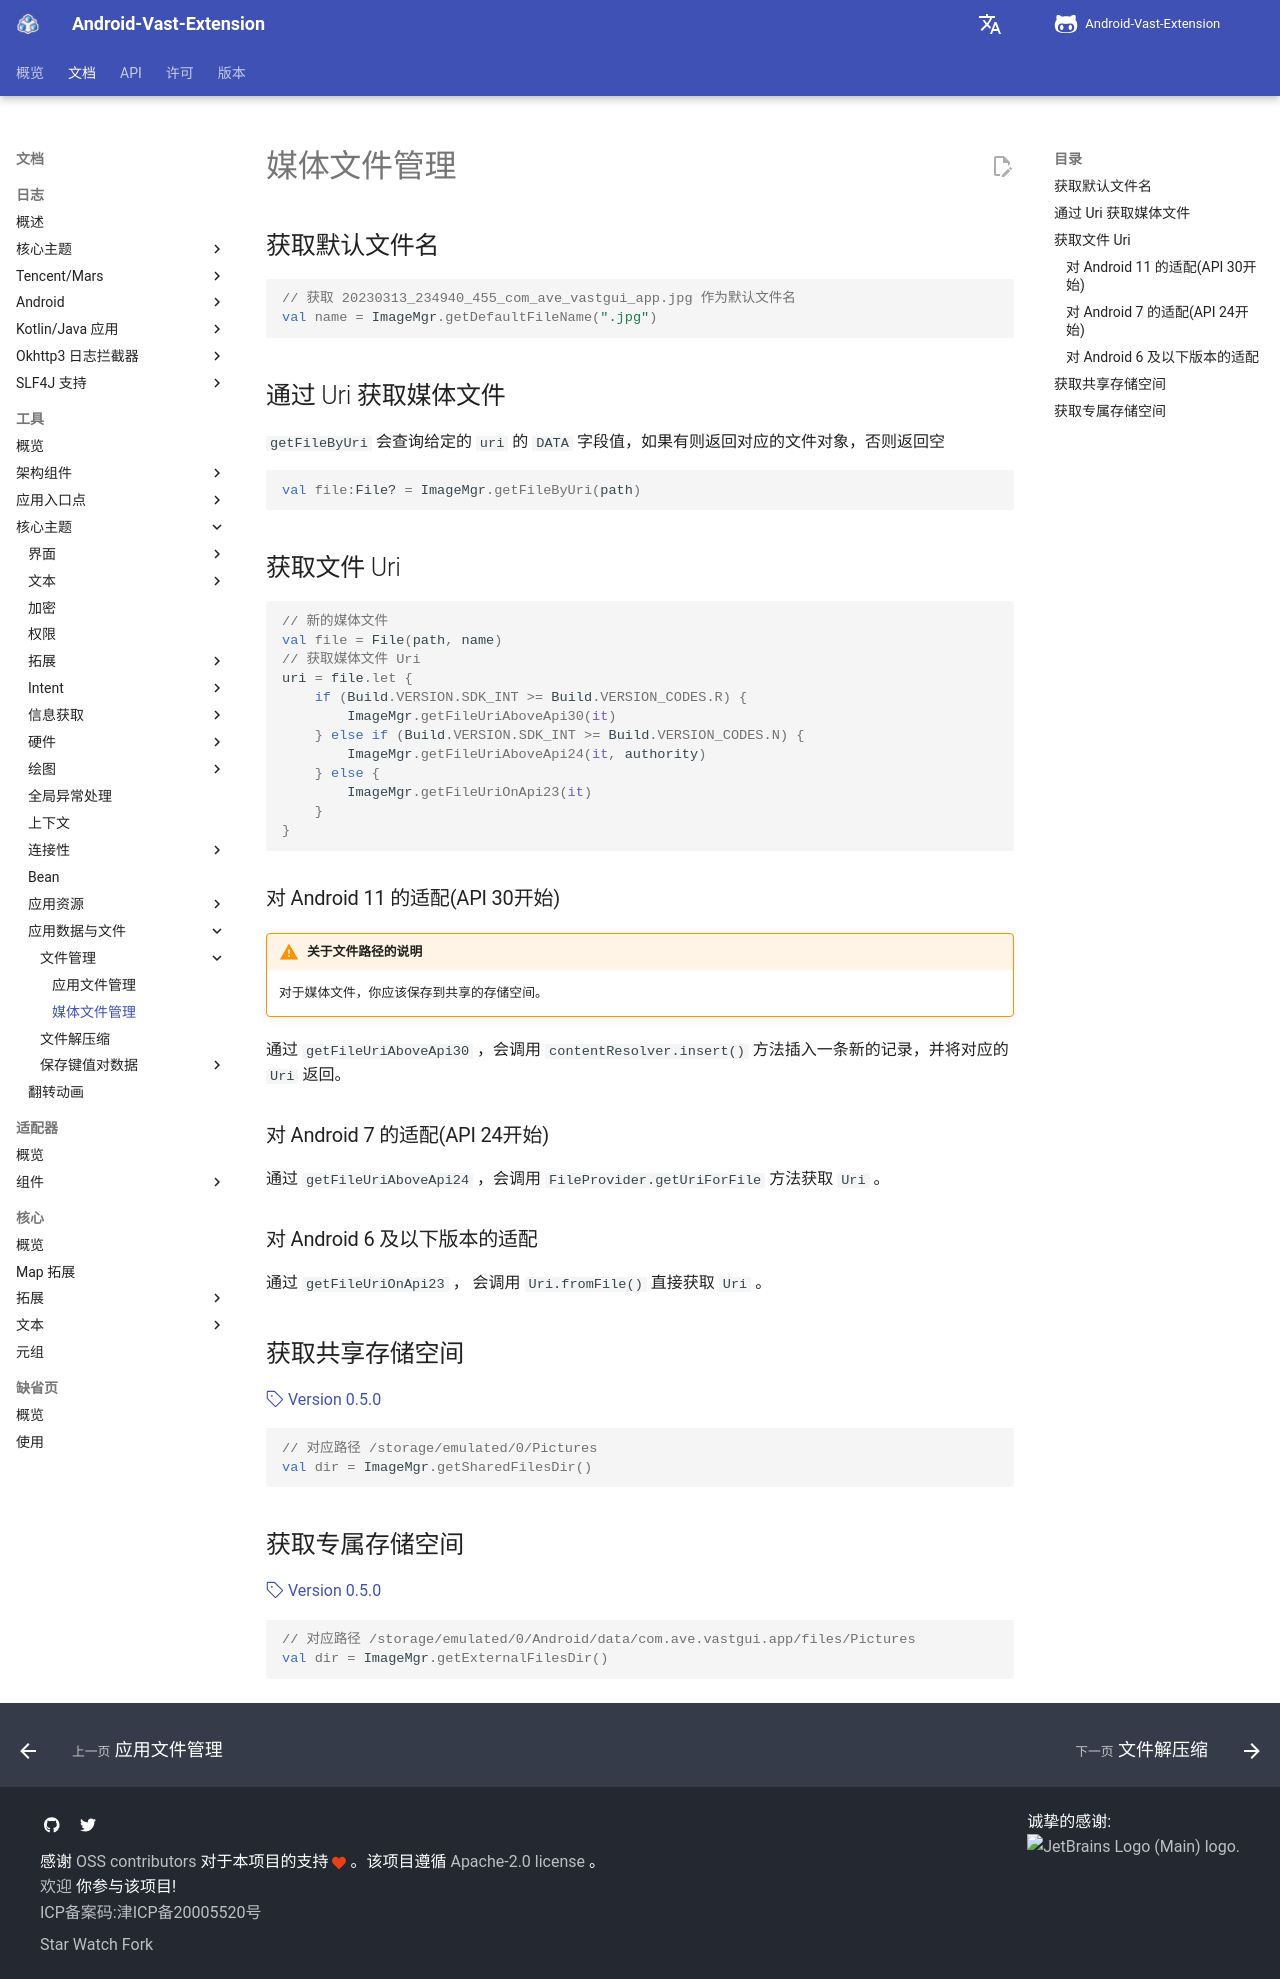

repository: SakurajimaMaii/AVE-DOC · page: documents/tools/core-topics/app-data-and-files/file-manager/media-file-mgr/index.html · generator: mkdocs

# 媒体文件管理

## 获取默认文件名

```kotlin
// 获取 20230313_234940_455_com_ave_vastgui_app.jpg 作为默认文件名
val name = ImageMgr.getDefaultFileName(".jpg")
```

## 通过 Uri 获取媒体文件

`getFileByUri` 会查询给定的 `uri` 的 `DATA` 字段值，如果有则返回对应的文件对象，否则返回空

```kotlin
val file:File? = ImageMgr.getFileByUri(path)
```

## 获取文件 Uri

```kotlin
// 新的媒体文件
val file = File(path, name)
// 获取媒体文件 Uri
uri = file.let {
    if (Build.VERSION.SDK_INT >= Build.VERSION_CODES.R) {
        ImageMgr.getFileUriAboveApi30(it)
    } else if (Build.VERSION.SDK_INT >= Build.VERSION_CODES.N) {
        ImageMgr.getFileUriAboveApi24(it, authority)
    } else {
        ImageMgr.getFileUriOnApi23(it)
    }
}
```

### 对 Android 11 的适配(API 30开始)

!!! warning "关于文件路径的说明"

    对于媒体文件，你应该保存到共享的存储空间。

通过 `getFileUriAboveApi30` ，会调用 `contentResolver.insert()` 方法插入一条新的记录，并将对应的 `Uri` 返回。

### 对 Android 7 的适配(API 24开始)

通过 `getFileUriAboveApi24` ，会调用 `FileProvider.getUriForFile` 方法获取 `Uri` 。

### 对 Android 6 及以下版本的适配

通过 `getFileUriOnApi23` ， 会调用 `Uri.fromFile()` 直接获取 `Uri` 。

## 获取共享存储空间

[:octicons-tag-24: Version 0.5.0](https://sakurajimamaii.github.io/AVE-DOC/version/tools/#050)

```kotlin
// 对应路径 /storage/emulated/0/Pictures
val dir = ImageMgr.getSharedFilesDir()
```

## 获取专属存储空间

[:octicons-tag-24: Version 0.5.0](https://sakurajimamaii.github.io/AVE-DOC/version/tools/#050)

```kotlin
// 对应路径 /storage/emulated/0/Android/data/com.ave.vastgui.app/files/Pictures
val dir = ImageMgr.getExternalFilesDir()
```
